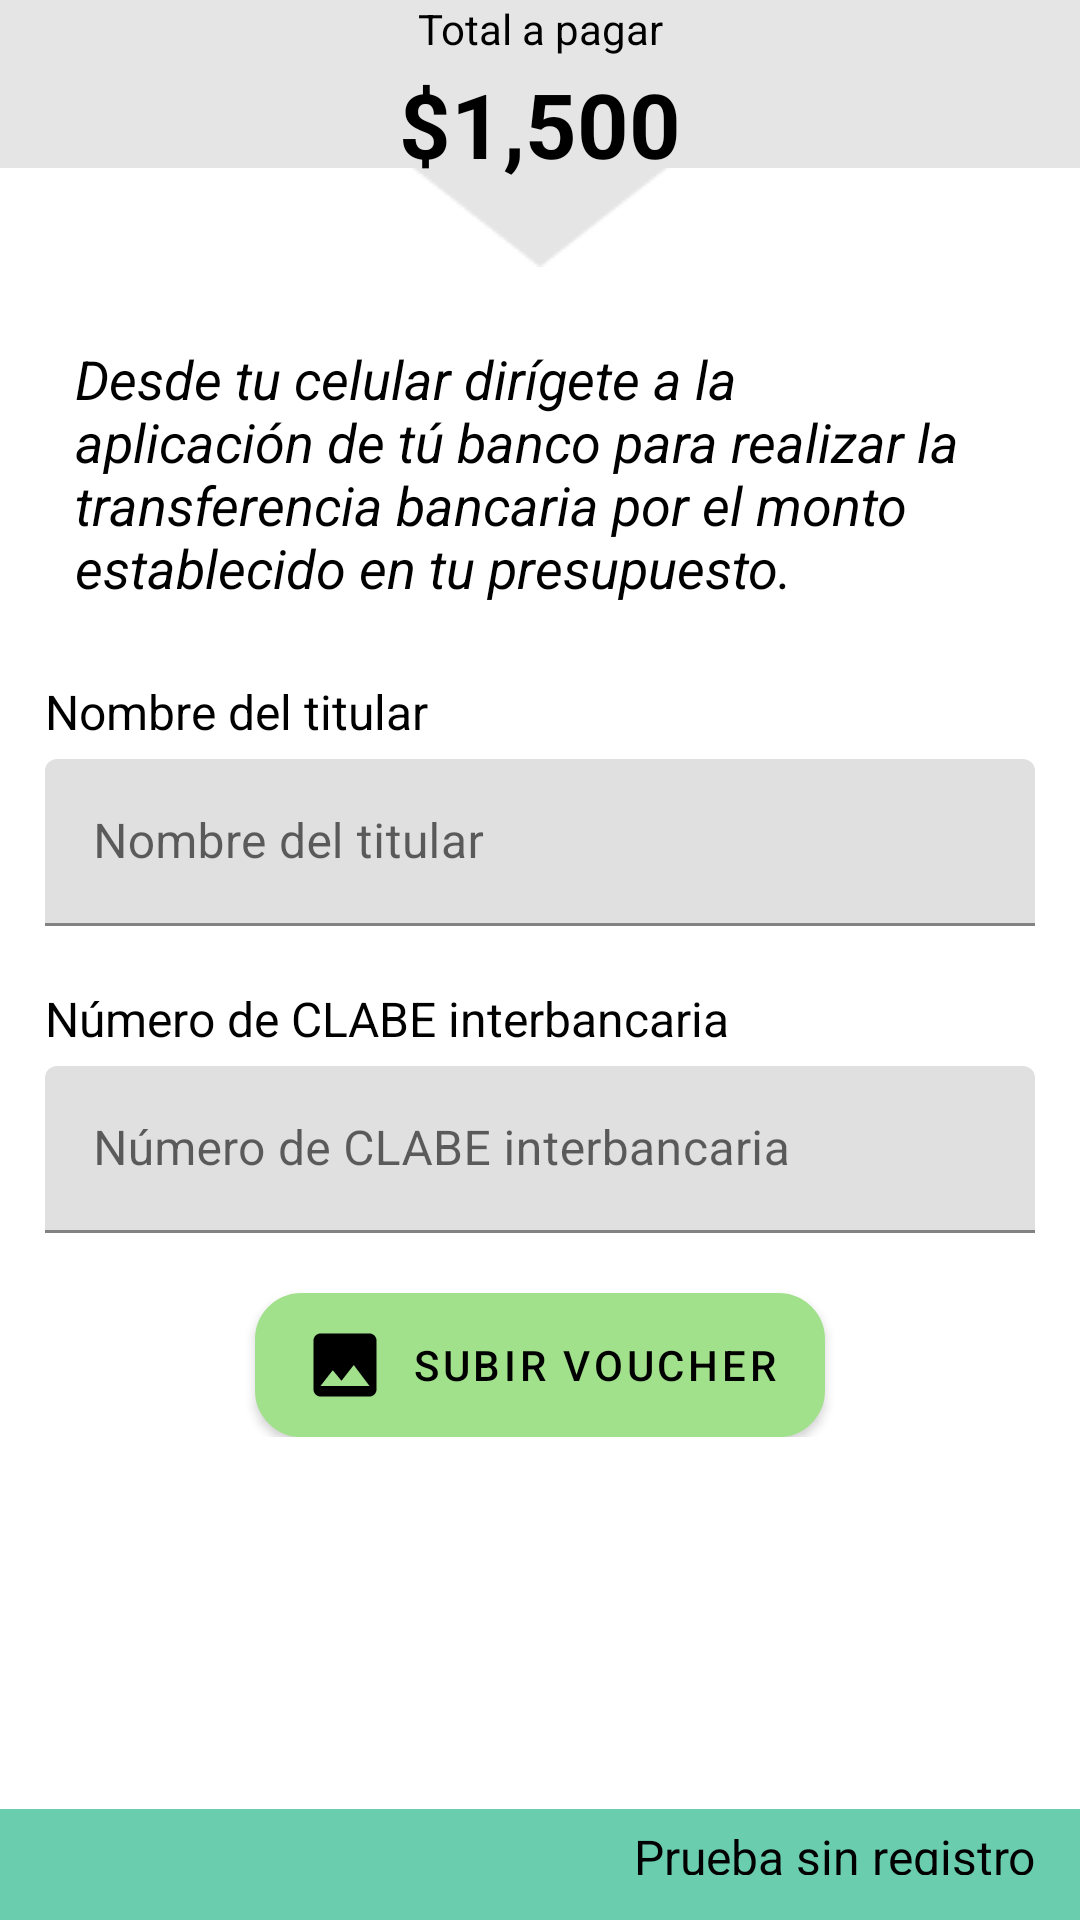

Produce the Android XML layout that renders to this screen, including the resource entries it uses.
<!-- AndroidManifest.xml: application theme Theme.KerklyV5 -->
<!-- res/layout/activity_tranferencia_bancaria_express.xml -->
<?xml version="1.0" encoding="utf-8"?>
<androidx.constraintlayout.widget.ConstraintLayout xmlns:android="http://schemas.android.com/apk/res/android"
    xmlns:app="http://schemas.android.com/apk/res-auto"
    xmlns:tools="http://schemas.android.com/tools"
    android:layout_width="match_parent"
    android:layout_height="match_parent"
    tools:context=".express.TranferenciaBancariaExpress">

    <TextView
        android:id="@+id/imageView2"
        android:layout_width="match_parent"
        android:layout_height="56dp"
        android:background="@color/fondo_pago"
        app:layout_constraintEnd_toEndOf="parent"
        app:layout_constraintStart_toStartOf="parent"
        app:layout_constraintTop_toTopOf="parent"
        app:srcCompat="@drawable/frame" />

    <ImageView
        android:id="@+id/img_triangulo"
        android:layout_width="wrap_content"
        android:layout_height="wrap_content"
        android:layout_marginTop="35dp"
        android:src="@drawable/triangulo"
        app:layout_constraintEnd_toEndOf="parent"
        app:layout_constraintStart_toStartOf="parent"
        app:layout_constraintTop_toBottomOf="@+id/textView8" />

    <TextView
        android:id="@+id/textView8"
        android:layout_width="wrap_content"
        android:layout_height="wrap_content"
        android:text="@string/total"
        android:textColor="@color/black"
        app:layout_constraintEnd_toEndOf="parent"
        app:layout_constraintStart_toStartOf="parent"
        app:layout_constraintTop_toTopOf="parent" />

    <TextView
        android:id="@+id/textViewPTransBancariaExp"
        android:layout_width="wrap_content"
        android:layout_height="wrap_content"
        android:layout_marginTop="2dp"
        android:text="$1,500"
        android:textColor="@color/black"
        android:textSize="30sp"
        android:textStyle="bold"
        app:layout_constraintEnd_toEndOf="parent"
        app:layout_constraintStart_toStartOf="parent"
        app:layout_constraintTop_toBottomOf="@+id/textView8" />

    <LinearLayout
        android:layout_width="match_parent"
        android:layout_height="wrap_content"
        android:orientation="vertical"
        app:layout_constraintEnd_toEndOf="parent"
        app:layout_constraintStart_toStartOf="parent"
        app:layout_constraintTop_toBottomOf="@+id/img_triangulo">

        <TextView
            android:layout_width="wrap_content"
            android:layout_height="wrap_content"
            android:text="@string/transferencia_bancaria_aviso"
            android:padding="10dp"
            android:layout_margin="15dp"
            android:textStyle="italic"
            android:textSize="18sp"
            android:textColor="@color/black"
            />

        <TextView
        android:layout_width="wrap_content"
        android:layout_height="wrap_content"
        android:text="@string/nombreTitular"
        android:textSize="16sp"
        android:textColor="@color/black"
        android:layout_marginStart="15dp"
        android:layout_marginBottom="5dp"
        />

        <com.google.android.material.textfield.TextInputLayout
            android:id="@+id/layoutTitularExoressBanco"
            android:layout_width="match_parent"
            android:layout_height="wrap_content"
            android:layout_marginStart="15dp"
            android:layout_marginEnd="15dp">

            <com.google.android.material.textfield.TextInputEditText
                android:id="@+id/edit_titularExpressBanco"
                android:layout_width="match_parent"
                android:layout_height="wrap_content"
                android:hint="@string/nombreTitular" />
        </com.google.android.material.textfield.TextInputLayout>

        <Space
            android:layout_width="match_parent"
            android:layout_height="20dp" />

        <TextView
            android:layout_width="wrap_content"
            android:layout_height="wrap_content"
            android:text="@string/clabe"
            android:textSize="16sp"
            android:textColor="@color/black"
            android:layout_marginStart="15dp"
            android:layout_marginBottom="5dp"
            />

        <com.google.android.material.textfield.TextInputLayout
            android:id="@+id/layoutCLABE"
            android:layout_width="match_parent"
            android:layout_height="wrap_content"
            android:layout_marginStart="15dp"
            android:layout_marginEnd="15dp">

            <com.google.android.material.textfield.TextInputEditText
                android:id="@+id/edit_CLABE"
                android:layout_width="match_parent"
                android:layout_height="wrap_content"
                android:hint="@string/clabe" />
        </com.google.android.material.textfield.TextInputLayout>

        <Space
            android:layout_width="match_parent"
            android:layout_height="20dp" />

        <com.google.android.material.button.MaterialButton
            android:id="@+id/btn_subirV"
            android:layout_width="wrap_content"
            android:layout_height="wrap_content"
            android:layout_gravity="center"
            android:background="@drawable/fondo_boton"
            android:text="@string/subir_voucher"
            android:textColor="@color/black"
            app:backgroundTint="@color/colorBoton"
            app:icon="@drawable/ic_insert_photo"
            app:iconTint="@color/black" />
    </LinearLayout>


    <TextView
        android:id="@+id/button11"
        android:layout_width="match_parent"
        android:layout_height="wrap_content"
        android:height="37dp"
        android:background="@color/fondo1"
        android:gravity="end"
        android:paddingTop="5dp"
        android:paddingEnd="15dp"
        android:paddingBottom="15dp"
        android:text="@string/pruebaSinRegistro"
        android:textColor="@color/black"
        android:textSize="16sp"
        app:layout_constraintBottom_toBottomOf="parent"
        app:layout_constraintEnd_toEndOf="parent"
        app:layout_constraintStart_toStartOf="parent" />

</androidx.constraintlayout.widget.ConstraintLayout>
<!-- resources referenced by this layout -->
<resources>
  <color name="black">#FF000000</color>
  <color name="colorBoton">#A2E18C</color>
  <color name="fondo1">#6ACDAE</color>
  <color name="fondo_pago">#E5E5E5</color>
  <!-- drawable fondo_boton (drawable-v24) -->
  <?xml version="1.0" encoding="utf-8"?>
  <layer-list xmlns:android="http://schemas.android.com/apk/res/android" android:shape="rectangle">
  
      <item>
          <shape>
              <corners
                  android:radius="15dp"/>
              <solid android:color="@color/colorBoton"/>
              <stroke android:width="1dp" android:color="@color/black"/>
          </shape>
  
      </item>
  
  
  </layer-list>
  <!-- drawable frame: png bitmap (drawable-v24, 938 bytes) -->
  <!-- drawable ic_insert_photo (drawable) -->
  <vector xmlns:android="http://schemas.android.com/apk/res/android"
      android:width="28dp"
      android:height="28dp"
      android:viewportWidth="28"
      android:viewportHeight="28">
    <path
        android:pathData="M24.5,22.1667V5.8333C24.5,4.55 23.45,3.5 22.1667,3.5H5.8333C4.55,3.5 3.5,4.55 3.5,5.8333V22.1667C3.5,23.45 4.55,24.5 5.8333,24.5H22.1667C23.45,24.5 24.5,23.45 24.5,22.1667ZM9.9167,15.75L12.8333,19.2617L16.9167,14L22.1667,21H5.8333L9.9167,15.75Z"
        android:fillColor="#000000"/>
  </vector>
  <!-- drawable triangulo: png bitmap (drawable-v24, 708 bytes) -->
  <string name="clabe">Número de CLABE interbancaria</string>
  <string name="nombreTitular">Nombre del titular</string>
  <string name="pruebaSinRegistro">Prueba sin registro</string>
  <string name="subir_voucher">Subir  voucher</string>
  <string name="total">Total a pagar</string>
  <string name="transferencia_bancaria_aviso">Desde tu celular dirígete a la aplicación de tú
          banco para realizar la transferencia bancaria por el monto establecido en tu presupuesto.
      </string>
  <style name="Theme.KerklyV5" parent="Theme.MaterialComponents.Light.NoActionBar">"&gt;
          
          <item name="colorPrimary">@color/purple_700</item>
          <item name="colorPrimaryVariant">@color/purple_700</item>
          <item name="colorOnPrimary">@color/white</item>
          
          <item name="colorSecondary">@color/teal_200</item>
          <item name="colorSecondaryVariant">@color/teal_700</item>
  
          
          <item name="android:statusBarColor" tools:targetApi="l">?attr/colorPrimaryVariant</item>
          
      </style>
  <color name="purple_700">#FF018786</color>
  <color name="white">#FFFFFFFF</color>
  <color name="teal_200">#FF03DAC5</color>
  <color name="teal_700">#FF018786</color>
</resources>
